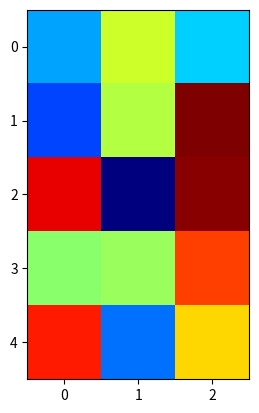

The matplotlib source for this figure:
# https://stackoverflow.com/questions/14754931/matplotlib-values-under-cursor

import numpy as np
import matplotlib.pyplot as plt
import matplotlib.cm as cm

X = 10*np.random.rand(5, 3)

fig = plt.figure()
ax = fig.add_subplot(111)
ax.imshow(X, cmap=cm.jet, interpolation='nearest')

numrows, numcols = X.shape


def format_coord(x, y):
    col = int(x+0.5)
    row = int(y+0.5)
    if col >= 0 and col < numcols and row >= 0 and row < numrows:
        z = X[row, col]
        return 'x=%1.4f, y=%1.4f, z=%1.4f' % (x, y, z)
    else:
        return 'x=%1.4f, y=%1.4f' % (x, y)


ax.format_coord = format_coord
plt.show()
